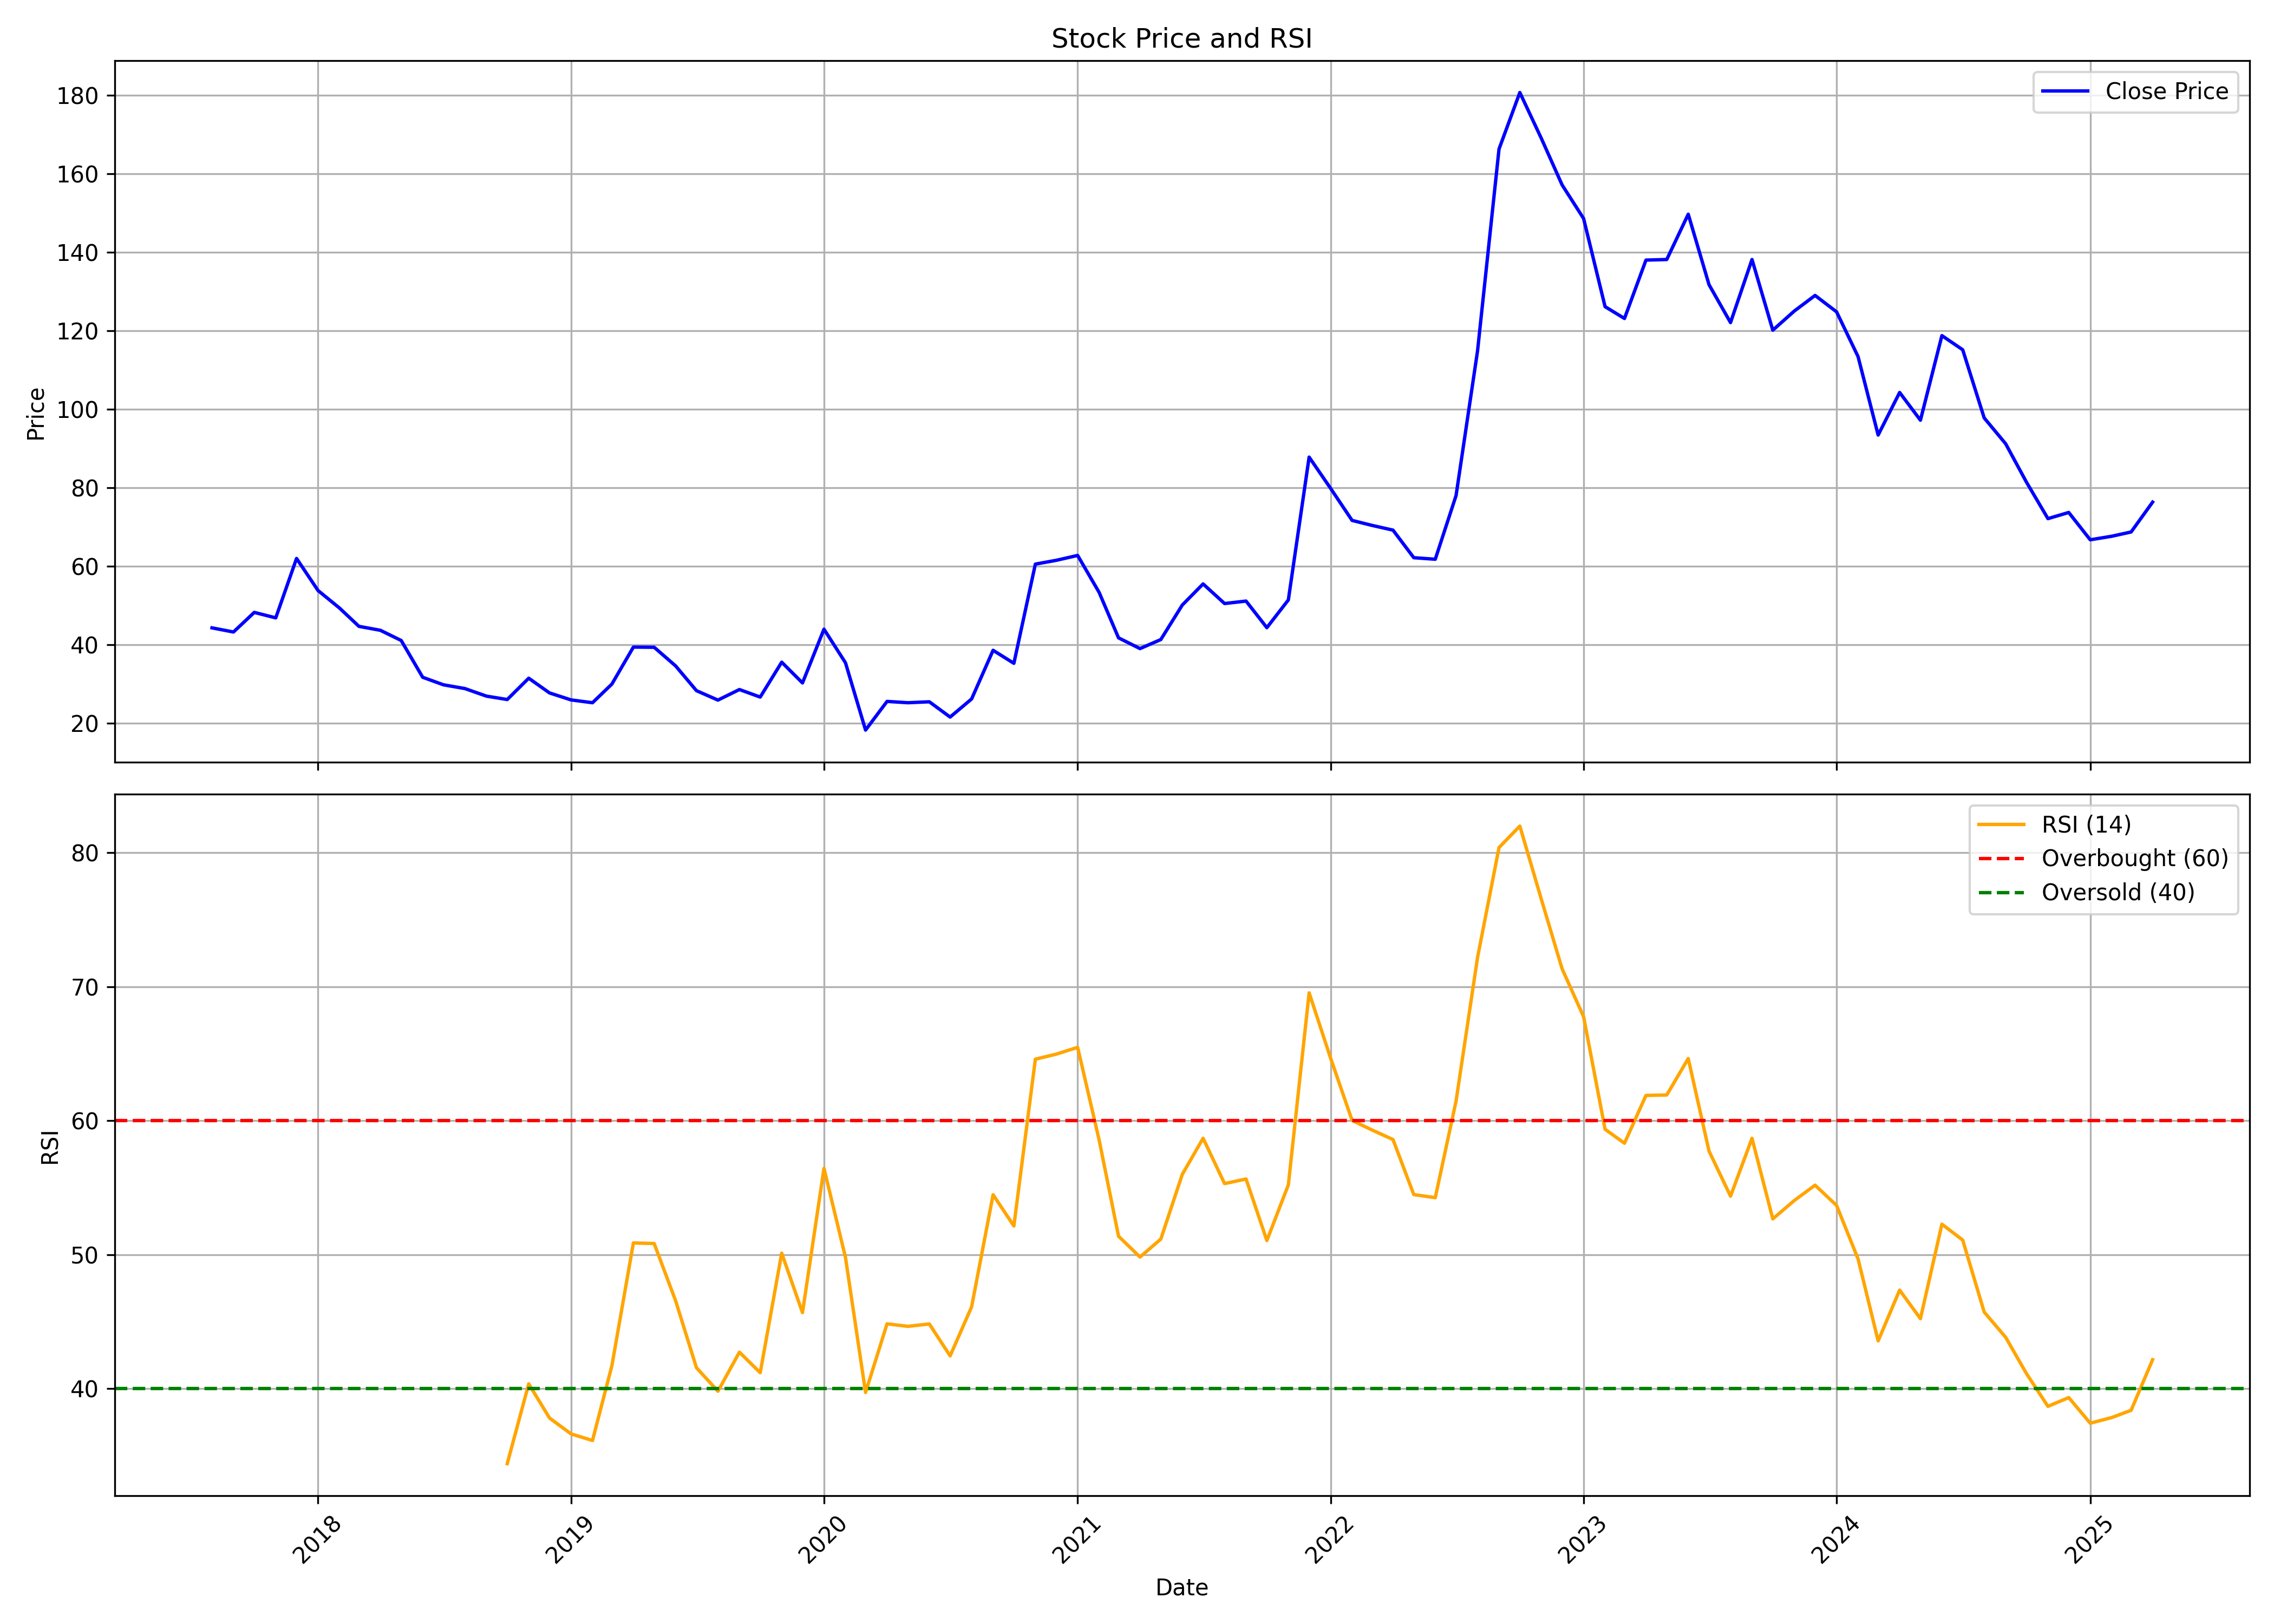

The data file committed next to this chart (first rows):
, Unnamed: 0, date, symbol, open, high, low, close, volume, rsi
0, 0, 2017-08-01, TOTAL, 51.89, 62.26, 41.41, 44.3, 4191000, 
1, 1, 2017-09-01, TOTAL, 45.4, 60.82, 41.36, 43.24, 1095000, 
2, 2, 2017-10-01, TOTAL, 43.24, 48.43, 39.78, 48.23, 432000, 
3, 3, 2017-11-01, TOTAL, 50.88, 53.33, 41.8, 46.84, 624000, 
4, 4, 2017-12-01, TOTAL, 47.08, 71.1, 44.44, 61.98, 1761000, 
5, 5, 2018-01-01, TOTAL, 61.73, 69.95, 53.81, 53.81, 1095000, 
6, 6, 2018-02-01, TOTAL, 55.68, 55.73, 45.16, 49.34, 270000, 
7, 7, 2018-03-01, TOTAL, 49, 52.85, 40.69, 44.68, 525000, 
8, 8, 2018-04-01, TOTAL, 44.68, 45.11, 41.56, 43.67, 93000, 
9, 9, 2018-05-01, TOTAL, 43.67, 45.3, 37.47, 41.08, 135000, 
10, 10, 2018-06-01, TOTAL, 38.05, 38.05, 30.75, 31.71, 72000, 
11, 11, 2018-07-01, TOTAL, 31.71, 33.15, 28.83, 29.79, 60000, 
12, 12, 2018-08-01, TOTAL, 29.79, 30.75, 28.83, 28.83, 39000, 
13, 13, 2018-09-01, TOTAL, 28.83, 40.93, 25.94, 26.9, 471000, 
14, 14, 2018-10-01, TOTAL, 25.94, 29.21, 23.06, 26.04, 162000, 34.4
15, 15, 2018-11-01, TOTAL, 26.04, 33.44, 25.94, 31.47, 381000, 40.36
16, 16, 2018-12-01, TOTAL, 28.83, 29.88, 27.62, 27.72, 39000, 37.81
17, 17, 2019-01-01, TOTAL, 27.72, 28.25, 25.94, 25.94, 72000, 36.62
18, 18, 2019-02-01, TOTAL, 25.94, 27.24, 24.02, 25.22, 144000, 36.13
19, 19, 2019-03-01, TOTAL, 25.22, 30.12, 25.22, 29.98, 99000, 41.71
20, 20, 2019-04-01, TOTAL, 30.75, 43.81, 30.75, 39.4, 213000, 50.87
21, 21, 2019-05-01, TOTAL, 39.4, 39.4, 35.07, 39.35, 126000, 50.83
22, 22, 2019-06-01, TOTAL, 41.27, 43.24, 34.25, 34.59, 123000, 46.55
23, 23, 2019-07-01, TOTAL, 34.59, 34.59, 28.3, 28.3, 24000, 41.56
24, 24, 2019-08-01, TOTAL, 26.9, 27.38, 25.13, 25.9, 123000, 39.81
25, 25, 2019-09-01, TOTAL, 25.9, 28.59, 24.74, 28.59, 48000, 42.72
26, 26, 2019-10-01, TOTAL, 27.19, 27.19, 24.69, 26.66, 18000, 41.19
27, 27, 2019-11-01, TOTAL, 25.46, 39.15, 25.46, 35.55, 126000, 50.11
28, 28, 2019-12-01, TOTAL, 35.55, 35.55, 30.27, 30.27, 84000, 45.67
29, 29, 2020-01-01, TOTAL, 31.23, 47.03, 31.23, 43.96, 327000, 56.44
30, 30, 2020-02-01, TOTAL, 43.96, 45.35, 35.41, 35.41, 102000, 49.8
31, 31, 2020-03-01, TOTAL, 33.68, 36.18, 18.16, 18.26, 138000, 39.71
32, 32, 2020-04-01, TOTAL, 17.58, 26.9, 16.81, 25.56, 87000, 44.84
33, 33, 2020-05-01, TOTAL, 25.56, 26.76, 23.35, 25.22, 48000, 44.65
34, 34, 2020-06-01, TOTAL, 24.45, 27.67, 23.73, 25.46, 51000, 44.83
35, 35, 2020-07-01, TOTAL, 25.46, 26.38, 21.57, 21.57, 114000, 42.44
36, 36, 2020-08-01, TOTAL, 20.51, 26.23, 19.7, 26.18, 173734, 46.1
37, 37, 2020-09-01, TOTAL, 26.23, 47.95, 24.89, 38.58, 294849, 54.47
38, 38, 2020-10-01, TOTAL, 40.5, 41.03, 29.93, 35.26, 121081, 52.14
39, 39, 2020-11-01, TOTAL, 34.93, 60.53, 30.89, 60.53, 517359, 64.59
40, 40, 2020-12-01, TOTAL, 63.56, 67.21, 54.38, 61.49, 670825, 64.96
41, 41, 2021-01-01, TOTAL, 63.42, 80.76, 59.72, 62.74, 1662718, 65.47
42, 42, 2021-02-01, TOTAL, 62.94, 65.24, 46.07, 53.33, 994584, 58.56
43, 43, 2021-03-01, TOTAL, 55.97, 58.42, 39.97, 41.75, 661033, 51.38
44, 44, 2021-04-01, TOTAL, 43.09, 47.03, 37.67, 39.01, 724063, 49.82
45, 45, 2021-05-01, TOTAL, 41.22, 45.54, 37.67, 41.32, 740628, 51.16
46, 46, 2021-06-01, TOTAL, 41.32, 57.07, 37.04, 50.11, 1906512, 55.99
47, 47, 2021-07-01, TOTAL, 50.93, 70.77, 45.16, 55.49, 4112884, 58.69
48, 48, 2021-08-01, TOTAL, 58.47, 62.94, 43.72, 50.49, 1089061, 55.3
49, 49, 2021-09-01, TOTAL, 50.93, 58.04, 47.23, 51.12, 845335, 55.65
50, 50, 2021-10-01, TOTAL, 52.32, 52.85, 41.94, 44.34, 571239, 51.05
51, 51, 2021-11-01, TOTAL, 43.24, 56.69, 43.24, 51.41, 784461, 55.2
52, 52, 2021-12-01, TOTAL, 54.01, 105.3, 50.45, 87.79, 6655165, 69.54
53, 53, 2022-01-01, TOTAL, 89.87, 91.99, 77.15, 79.83, 773657, 64.66
54, 54, 2022-02-01, TOTAL, 79.13, 97.18, 68.85, 71.66, 741462, 60.02
55, 55, 2022-03-01, TOTAL, 71.66, 77.8, 63.01, 70.43, 456976, 59.32
56, 56, 2022-04-01, TOTAL, 69.54, 85.91, 66.87, 69.19, 617918, 58.59
57, 57, 2022-05-01, TOTAL, 70.23, 71.66, 52.67, 62.17, 309402, 54.48
58, 58, 2022-06-01, TOTAL, 63.41, 68.7, 51.63, 61.77, 555529, 54.25
59, 59, 2022-07-01, TOTAL, 59.55, 85.46, 59.55, 78, 1017304, 61.46
... 33 more rows
